Run: headless pygame with SDL's dummy video driver; simulated clock (each Clock.tick advances the game by its frame time, no real sleeping); random seed 0; keys injected as events and as key.get_pressed() state; mouse plan: one left click at the window centre at the start of phase 2, then a move to the lower-right quarter at the start of phase 3.
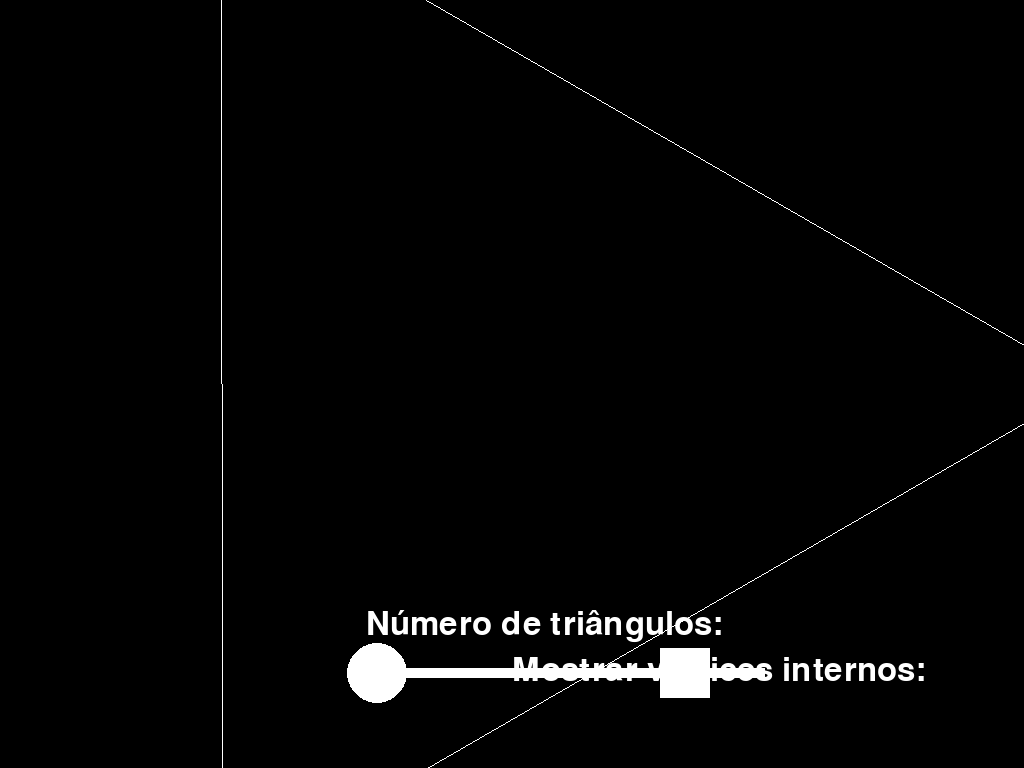
Frame 1 of 2 · flips 1–60 · no input
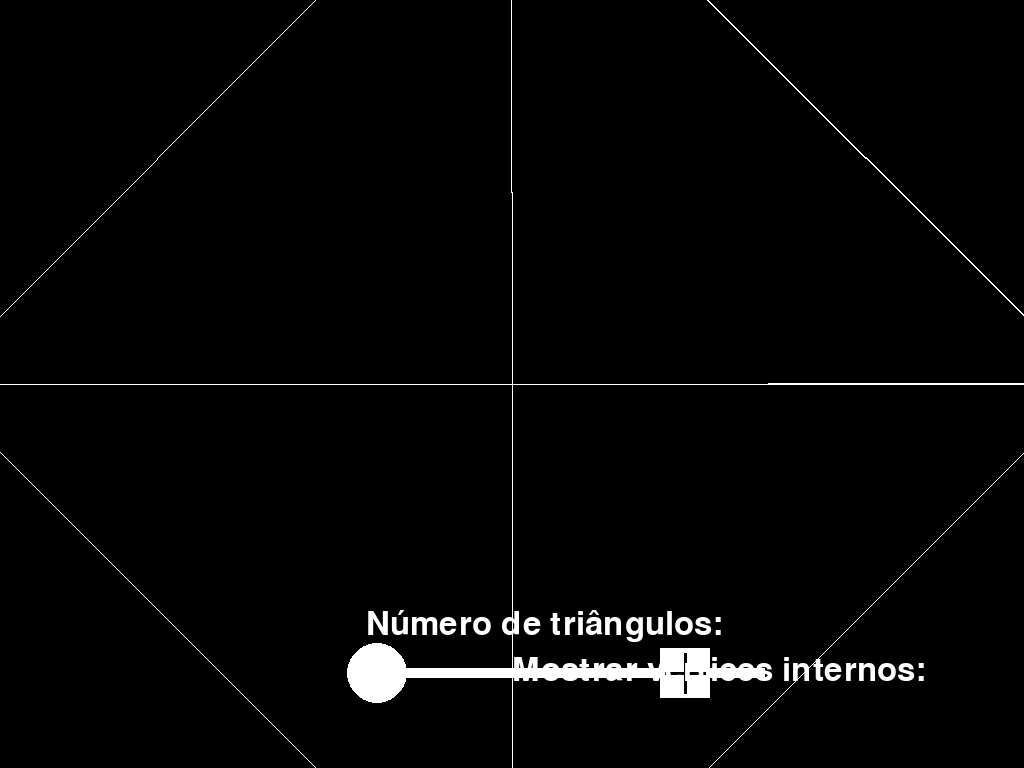
Frame 2 of 2 · flips 61–180 · clicked the window centre · tapped SPACE, RETURN · held RIGHT (→), D

The pygame program that drew these frames:

import pygame
import sys
import math

pygame.init()

min_circles = 3
max_circles = 200

width, height = 1920, 1080
center = (width // 2, height // 2)
radius = 580
num_triangles = 3
show_internal_borders = False

white = (255, 255, 255)
black = (0, 0, 0)

screen = pygame.display.set_mode((0, 0), pygame.FULLSCREEN)
width, height = screen.get_size()
center = (width // 2, height // 2)

pygame.display.set_caption("Círculo Interativo por Shared Vertex")

font = pygame.font.Font(None, 72)
label_font = pygame.font.Font(None, 48)

def draw_circle(num_segments):
    vertices = []
    for i in range(num_segments):
        angle = 2 * math.pi * i / num_segments
        x = int(center[0] + radius * math.cos(angle))
        y = int(center[1] + radius * math.sin(angle))
        vertices.append((x, y))
        
    pygame.draw.polygon(screen, white, vertices, 1)

    if show_internal_borders:
        for i in range(num_segments):
            angle1 = 2 * math.pi * i / num_segments
            angle2 = 2 * math.pi * (i + 1) / num_segments
            x1 = int(center[0] + radius * math.cos(angle1))
            y1 = int(center[1] + radius * math.sin(angle1))
            x2 = int(center[0] + radius * math.cos(angle2))
            y2 = int(center[1] + radius * math.sin(angle2))
            pygame.draw.polygon(screen, white, [center, (x1, y1), (x2, y2)], 1)

def main():
    global num_triangles, show_internal_borders
    slider_rect = pygame.Rect(width / 2.8, height - 100, 400, 10)
    slider_value = num_triangles
    checkbox_rect = pygame.Rect(width / 1.55, height - 120, 50, 50)
    clock = pygame.time.Clock()

    while True:
        for event in pygame.event.get():
            if event.type == pygame.QUIT:
                pygame.quit()
                sys.exit()
            elif event.type == pygame.KEYDOWN:
                if event.key == pygame.K_ESCAPE:
                    pygame.quit()
                    sys.exit()
                elif event.key == pygame.K_LEFT:
                    num_triangles = max(min_circles, num_triangles - 1)
                elif event.key == pygame.K_RIGHT:
                    num_triangles = min(max_circles, num_triangles + 1)
                elif event.key == pygame.K_UP:
                    num_triangles = min(max_circles, num_triangles + 5)
                elif event.key == pygame.K_DOWN:
                  num_triangles = min(max_circles, num_triangles - 5)
                elif event.key == pygame.K_SPACE:
                  if show_internal_borders: show_internal_borders = False
                  else: show_internal_borders = True
            elif event.type == pygame.MOUSEBUTTONDOWN:
                if event.button == 1 and checkbox_rect.collidepoint(event.pos):
                    show_internal_borders = not show_internal_borders

        mouse_x, mouse_y = pygame.mouse.get_pos()

        if slider_rect.collidepoint(mouse_x, mouse_y):
            if pygame.mouse.get_pressed()[0]:
                slider_value = int((mouse_x - slider_rect.left) / slider_rect.width * 100)
                num_triangles = max(min_circles, int(slider_value * 0.01 * max_circles + 2))

        screen.fill(black)

        pygame.draw.rect(screen, white, slider_rect)
        pygame.draw.circle(screen, white, (slider_rect.left + int(slider_rect.width * slider_value / 100), slider_rect.centery), 30)

        pygame.draw.rect(screen, white, checkbox_rect)
        if show_internal_borders:
            pygame.draw.line(screen, black, (checkbox_rect.left + 5, checkbox_rect.centery), (checkbox_rect.right - 5, checkbox_rect.centery), 3)
            pygame.draw.line(screen, black, (checkbox_rect.centerx, checkbox_rect.top + 5), (checkbox_rect.centerx, checkbox_rect.bottom - 5), 3)

        label_triangles = label_font.render("Número de triângulos:", True, white)
        label_triangles_rect = label_triangles.get_rect(topleft=(width / 2.8, height - 160))
        screen.blit(label_triangles, label_triangles_rect)

        label_internal_borders = label_font.render("Mostrar vértices internos:", True, white)
        label_internal_borders_rect = label_internal_borders.get_rect(topleft=(width / 2, height - 114))
        screen.blit(label_internal_borders, label_internal_borders_rect)

        draw_circle(num_triangles)

        text = font.render(str(num_triangles), True, white)
        text_rect = text.get_rect(center=(center[0], center[1] + radius + 50))
        screen.blit(text, text_rect)

        pygame.display.flip()
        clock.tick(60)

main()
